Run: headless pygame with SDL's dummy video driver; simulated clock (each Clock.tick advances the game by its frame time, no real sleeping); random seed 0; keys injected as events and as key.get_pressed() state; no mouse input.
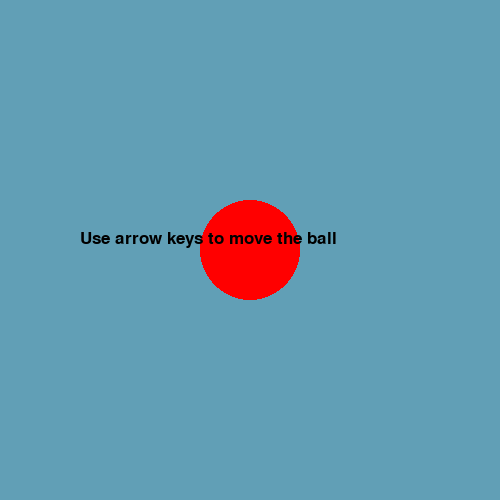
Frame 1 of 4 · flips 1–60 · no input
Frame 2 of 4 · flips 61–180 · tapped SPACE, RETURN · held RIGHT (→), D · screen unchanged from frame 1, image omitted
Frame 3 of 4 · flips 181–300 · held DOWN (↓), S · screen unchanged from frame 2, image omitted
Frame 4 of 4 · flips 301–420 · held LEFT (←), A, UP (↑), W · screen unchanged from frame 3, image omitted

The pygame program that drew these frames:

import pygame

KEY_UP = 273
KEY_DOWN = 274
KEY_LEFT = 276
KEY_RIGHT = 275

class Ball(object):
    def __init__(self, x, y):
        self.x = x
        self.y = y
        self.speed_x = 0
        self.speed_y = 0
        self.radius = 50

    def render(self, screen):
        pygame.draw.circle(screen, (255, 0, 0), (self.x, self.y), self.radius)

    def update(self):
        self.x += self.speed_x
        self.y += self.speed_y

def main():
    # declare the size of the canvas
    width = 500
    height = 500
    blue_color = (97, 159, 182)
    pygame.init()
    screen = pygame.display.set_mode((width, height))
    pygame.display.set_caption('Simple Example')

    # Game initialization
    ball = Ball(250, 250)

    stop_game = False
    while not stop_game:
        for event in pygame.event.get():
            # Event handling

            if event.type == pygame.KEYDOWN:


                if event.key == KEY_DOWN:
                    ball.speed_y += 1
                elif event.key == KEY_UP:
                    ball.speed_y += -1
                elif event.key == KEY_LEFT:
                    ball.speed_x += -1
                elif event.key == KEY_RIGHT:
                    ball.speed_x += 1
            #if event.type == pygame.KEYUP:


            #    if event.key == KEY_DOWN:
            #        ball.speed_y = 0
            #    elif event.key == KEY_UP:
            #        ball.speed_y = 0
            #    elif event.key == KEY_LEFT:
            #        ball.speed_x = 0
            #    elif event.key == KEY_RIGHT:
            #        ball.speed_x = 0
            if event.type == pygame.QUIT:
                stop_game = True


        # Game logic
        ball.update()
        # fill background color
        screen.fill(blue_color)

        # Game display
        ball.render(screen)
        font = pygame.font.Font(None, 25)
        text = font.render('Use arrow keys to move the ball', True, (0, 0, 0))
        screen.blit(text, (80, 230))

        pygame.display.update()

    pygame.quit()

if __name__ == '__main__':
    main()
